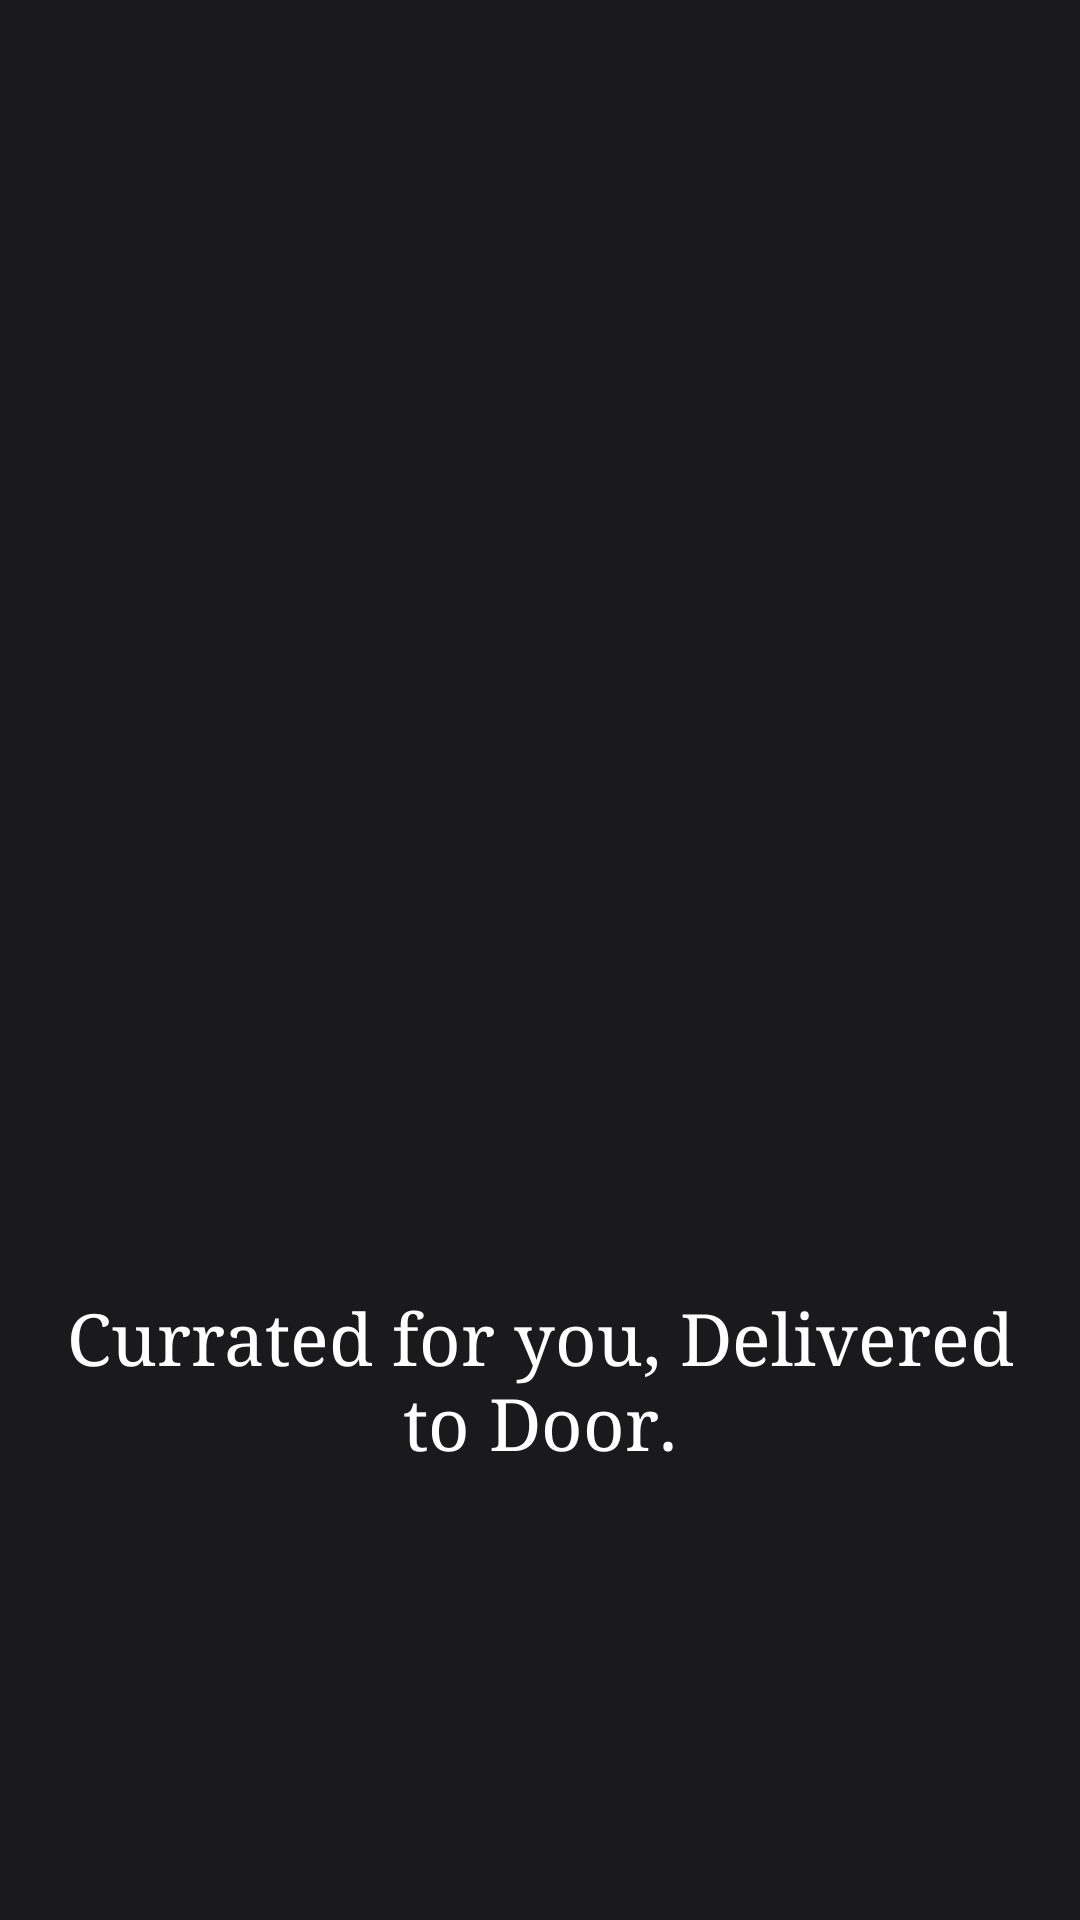

Android layout source for this screen:
<!-- AndroidManifest.xml: application theme AymanTheme -->
<!-- res/layout/activity_splash.xml -->
<?xml version="1.0" encoding="utf-8"?>
<androidx.appcompat.widget.LinearLayoutCompat xmlns:android="http://schemas.android.com/apk/res/android"
    xmlns:app="http://schemas.android.com/apk/res-auto"
    xmlns:tools="http://schemas.android.com/tools"
    android:id="@+id/main"
    android:layout_width="match_parent"
    android:layout_height="match_parent"
    android:gravity="center"
    android:orientation="vertical"
    android:padding="20dp"
    tools:context=".SplashActivity">

    <ImageView
        android:id="@+id/logoImageView"
        android:layout_width="250dp"
        android:layout_height="250dp"
        android:layout_marginBottom="30dp"
        app:srcCompat="@drawable/logo" />

    <TextView
        android:id="@+id/txtSlogan"
        android:layout_width="wrap_content"
        android:layout_height="wrap_content"
        android:gravity="center"
        android:text="Currated for you, Delivered to Door."
        android:textAlignment="center"
        android:textSize="24sp" />
</androidx.appcompat.widget.LinearLayoutCompat>
<!-- resources referenced by this layout -->
<resources>
  <style name="CustomEditText" parent="Widget.AppCompat.EditText">
          <item name="android:textColorHint">#FFFFFF</item>
          <item name="android:fontFamily">serif</item>
          <item name="android:backgroundTint">#FFFFFF</item>
          <item name="android:textColor">#FFFFFF</item>
      </style>
  <style name="CustomTextView" parent="Widget.AppCompat.TextView">
          <item name="android:textColor">#FFFFFF</item>
          <item name="android:fontFamily">serif</item>
      </style>
  <style name="CustomListView" parent="Widget.AppCompat.ListView">
          <item name="android:divider">#FFFFFF</item>
          <item name="android:dividerHeight">1dp</item>
          <item name="android:background">#1A1A1D</item>
          <item name="android:listSelector">?android:attr/activatedBackgroundIndicator</item>
      </style>
  <style name="CreativeButton" parent="Widget.AppCompat.Button">
          <item name="android:background">@drawable/button_background</item>
          <item name="android:textColor">#FFFFFF</item>
          <item name="android:fontFamily">serif</item>
          <item name="android:textStyle">bold</item>
          <item name="android:textSize">14sp</item>
          <item name="android:paddingLeft">15dp</item>
          <item name="android:paddingRight">15dp</item>
          <item name="android:paddingTop">9dp</item>
          <item name="android:paddingBottom">9dp</item>
          <item name="android:elevation">2dp</item>
      </style>
  <style name="CustomSpinner" parent="Widget.AppCompat.Spinner">
          <item name="android:backgroundTint">#FFFFFF</item>
          <item name="android:popupBackground">#1A1A1D</item>
          <item name="android:padding">8dp</item>
          <item name="android:textColor">#FFFFFF</item> 
          <item name="android:fontFamily">serif</item>
      </style>
  <style name="CustomCheckBox" parent="Widget.AppCompat.CompoundButton.CheckBox">
          <item name="android:textColor">#FFFFFF</item>
          <item name="android:fontFamily">serif</item>
          <item name="android:buttonTint">#FFFFFF</item>
      </style>
  <style name="CustomRadioButton" parent="Widget.AppCompat.CompoundButton.RadioButton">
          <item name="android:textColor">#FFFFFF</item>
          <item name="android:fontFamily">serif</item>
          <item name="android:buttonTint">#FFFFFF</item>
      </style>
  <style name="SpinnerPopupDark" parent="ThemeOverlay.AppCompat.Light">
          <item name="android:popupBackground">#1A1A1D</item>
          <item name="android:textColor">#FFFFFF</item>
      </style>
  <!-- drawable button_background (drawable) -->
  <selector xmlns:android="http://schemas.android.com/apk/res/android">
      
      <item android:state_pressed="true">
          <shape xmlns:android="http://schemas.android.com/apk/res/android">
              <solid android:color="#292929" />
              <corners android:radius="30dp"/>
              <stroke android:color="#666666" android:width="2dp"/>
              <scale android:scaleX="1.05" android:scaleY="1.05"/> 
          </shape>
      </item>
  
      
      <item>
          <shape xmlns:android="http://schemas.android.com/apk/res/android">
              <solid android:color="#1a1a1a" />
              <corners android:radius="30dp"/>
              <stroke android:color="#2c2c2c" android:width="2dp"/>
          </shape>
      </item>
  </selector>
</resources>
